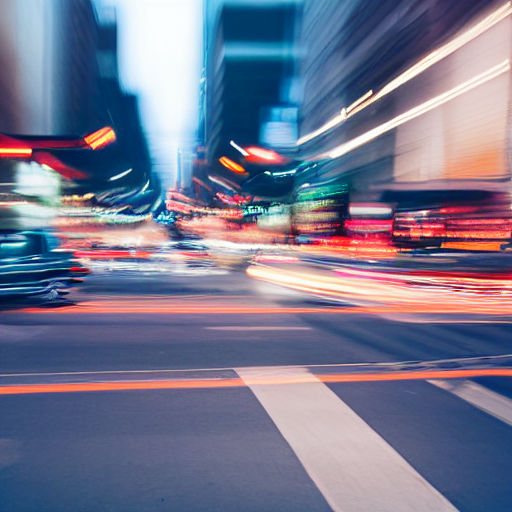
Generation parameters embedded in this image by AUTOMATIC1111 Stable Diffusion web UI or a fork of it (Forge, ...) (PNG 'parameters' text chunk):
a busy city street with cars passing buy, long exposure
Steps: 20, Sampler: DPM++ 2M Karras, CFG scale: 7, Seed: 765410704, Size: 512x512, Model hash: cc6cb27103, Model: v1-5-pruned-emaonly, Version: v1.6.0-2-g4afaaf8a